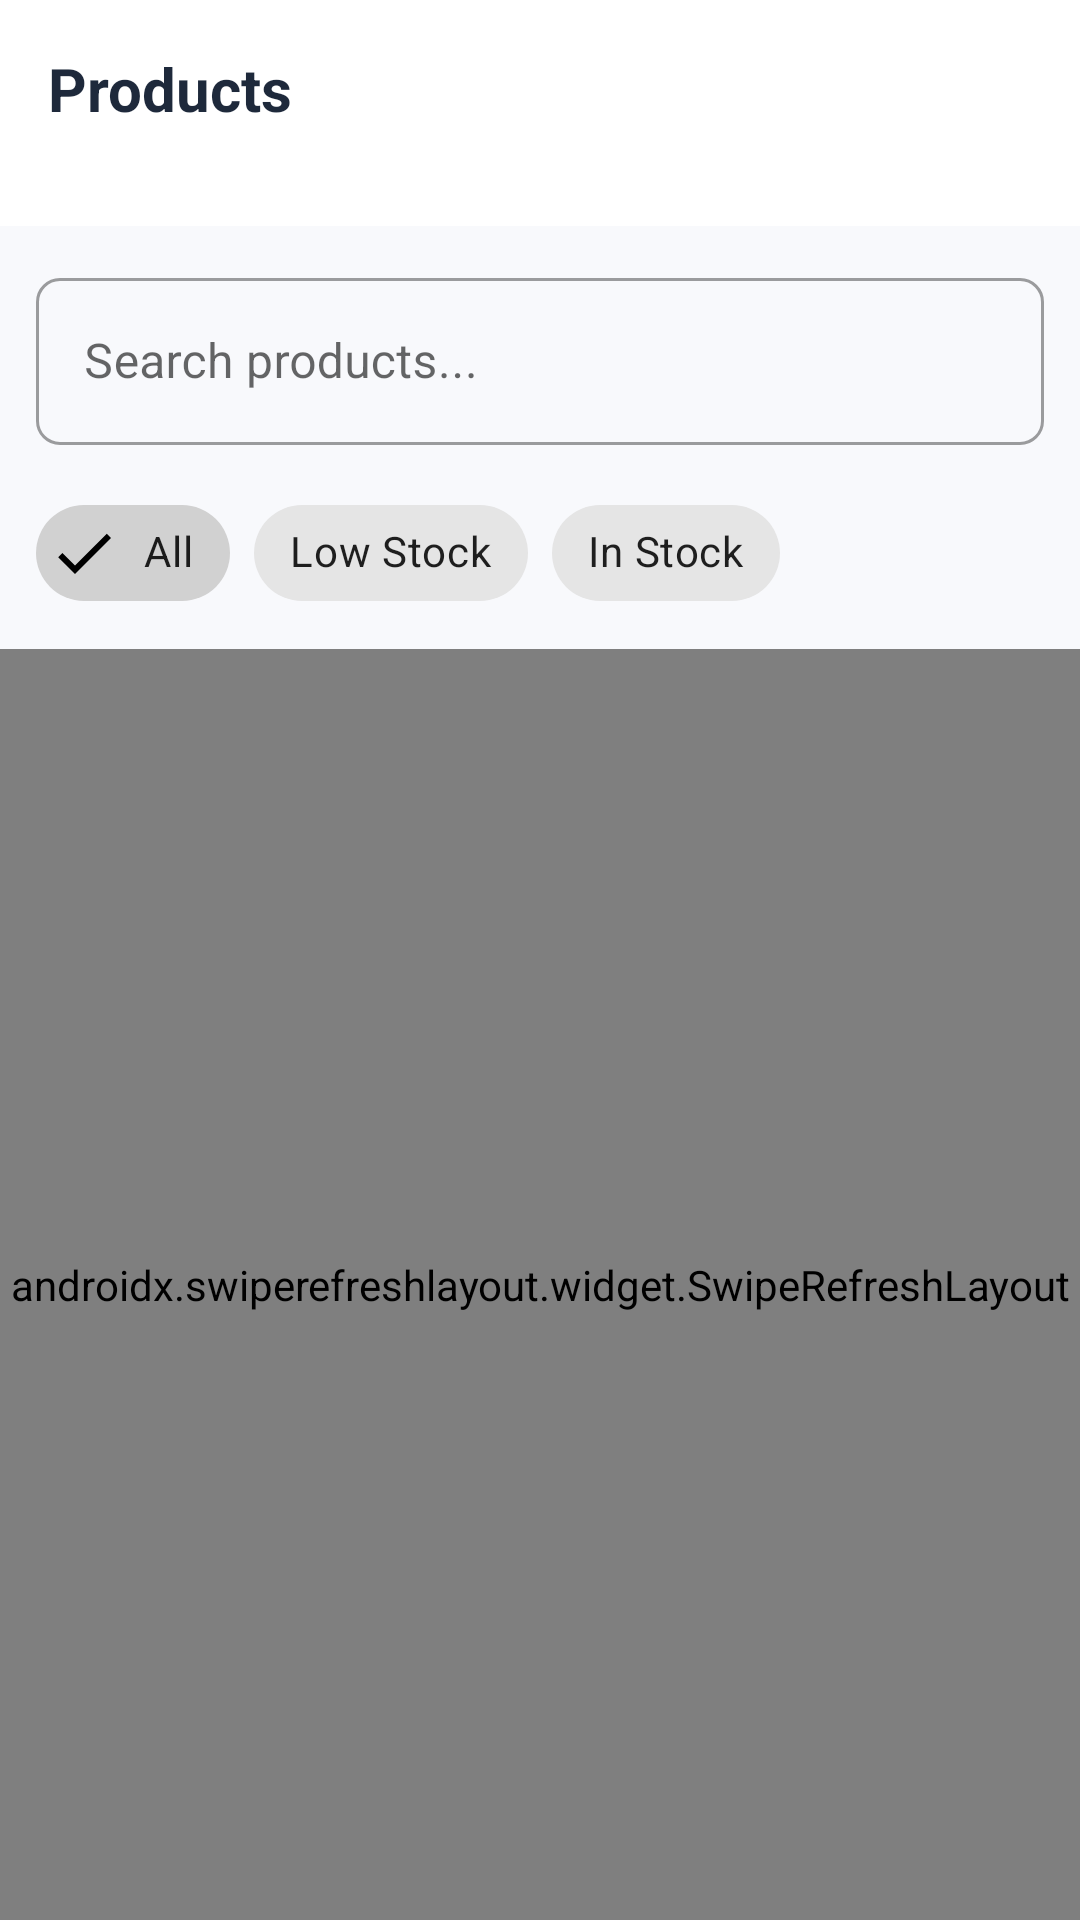

Here is an Android app screen rendered from its layout file. Give the layout XML and the strings, colors and styles it references.
<!-- AndroidManifest.xml: application theme Theme.InventoryPro -->
<!-- res/layout/fragment_products.xml -->
<?xml version="1.0" encoding="utf-8"?>
<LinearLayout
    xmlns:android="http://schemas.android.com/apk/res/android"
    xmlns:app="http://schemas.android.com/apk/res-auto"
    android:layout_width="match_parent"
    android:layout_height="match_parent"
    android:orientation="vertical"
    android:background="@color/background">

    
    <LinearLayout
        android:layout_width="match_parent"
        android:layout_height="wrap_content"
        android:orientation="horizontal"
        android:padding="16dp"
        android:gravity="center_vertical"
        android:background="@color/white">

        <LinearLayout
            android:layout_width="0dp"
            android:layout_height="wrap_content"
            android:layout_weight="1"
            android:orientation="vertical">

            <TextView
                android:layout_width="wrap_content"
                android:layout_height="wrap_content"
                android:text="Products"
                android:textSize="20sp"
                android:textStyle="bold"
                android:textColor="@color/text_primary" />

            <TextView
                android:id="@+id/tvProductCount"
                android:layout_width="wrap_content"
                android:layout_height="wrap_content"
                android:textSize="12sp"
                android:textColor="@color/text_secondary" />

        </LinearLayout>

        
        <com.google.android.material.floatingactionbutton.FloatingActionButton
            android:id="@+id/fabAddProduct"
            android:layout_width="wrap_content"
            android:layout_height="wrap_content"
            android:src="@android:drawable/ic_input_add"
            app:backgroundTint="@color/primary"
            app:tint="@color/white"
            app:fabSize="mini"
            android:visibility="gone" />

    </LinearLayout>

    
    <com.google.android.material.textfield.TextInputLayout
        android:id="@+id/tilSearch"
        style="@style/InventoryPro.TextInputLayout"
        android:layout_width="match_parent"
        android:layout_height="wrap_content"
        android:hint="Search products..."
        android:layout_margin="12dp">

        <com.google.android.material.textfield.TextInputEditText
            android:id="@+id/etSearch"
            android:layout_width="match_parent"
            android:layout_height="wrap_content"
            android:inputType="text"
            android:imeOptions="actionSearch" />

    </com.google.android.material.textfield.TextInputLayout>

    
    <HorizontalScrollView
        android:layout_width="match_parent"
        android:layout_height="wrap_content"
        android:scrollbars="none"
        android:paddingStart="12dp"
        android:paddingEnd="12dp"
        android:paddingBottom="8dp">

        <com.google.android.material.chip.ChipGroup
            android:id="@+id/chipGroup"
            android:layout_width="wrap_content"
            android:layout_height="wrap_content"
            app:singleSelection="true">

            <com.google.android.material.chip.Chip
                android:id="@+id/chipAll"
                android:layout_width="wrap_content"
                android:layout_height="wrap_content"
                android:text="All"
                android:checked="true"
                style="@style/Widget.MaterialComponents.Chip.Filter" />

            <com.google.android.material.chip.Chip
                android:id="@+id/chipLowStock"
                android:layout_width="wrap_content"
                android:layout_height="wrap_content"
                android:text="Low Stock"
                style="@style/Widget.MaterialComponents.Chip.Filter" />

            <com.google.android.material.chip.Chip
                android:id="@+id/chipInStock"
                android:layout_width="wrap_content"
                android:layout_height="wrap_content"
                android:text="In Stock"
                style="@style/Widget.MaterialComponents.Chip.Filter" />

        </com.google.android.material.chip.ChipGroup>

    </HorizontalScrollView>

    
    <androidx.swiperefreshlayout.widget.SwipeRefreshLayout
        android:id="@+id/swipeRefresh"
        android:layout_width="match_parent"
        android:layout_height="0dp"
        android:layout_weight="1">

        <androidx.recyclerview.widget.RecyclerView
            android:id="@+id/rvProducts"
            android:layout_width="match_parent"
            android:layout_height="match_parent"
            android:padding="8dp"
            android:clipToPadding="false" />

    </androidx.swiperefreshlayout.widget.SwipeRefreshLayout>

    
    <LinearLayout
        android:id="@+id/layoutEmpty"
        android:layout_width="match_parent"
        android:layout_height="0dp"
        android:layout_weight="1"
        android:orientation="vertical"
        android:gravity="center"
        android:visibility="gone">

        <TextView
            android:layout_width="wrap_content"
            android:layout_height="wrap_content"
            android:text="📦"
            android:textSize="48sp" />

        <TextView
            android:layout_width="wrap_content"
            android:layout_height="wrap_content"
            android:text="No products found"
            android:textSize="16sp"
            android:textColor="@color/text_secondary"
            android:layout_marginTop="8dp" />

    </LinearLayout>

</LinearLayout>
<!-- resources referenced by this layout -->
<resources>
  <color name="background">#F8F9FC</color>
  <color name="primary">#1A73E8</color>
  <color name="text_primary">#1E293B</color>
  <color name="text_secondary">#64748B</color>
  <color name="white">#FFFFFF</color>
  <style name="InventoryPro.TextInputLayout" parent="Widget.MaterialComponents.TextInputLayout.OutlinedBox">
          <item name="boxCornerRadiusTopStart">8dp</item>
          <item name="boxCornerRadiusTopEnd">8dp</item>
          <item name="boxCornerRadiusBottomStart">8dp</item>
          <item name="boxCornerRadiusBottomEnd">8dp</item>
      </style>
  <style name="Theme.InventoryPro" parent="Theme.MaterialComponents.DayNight.DarkActionBar">
          <item name="colorPrimary">@color/primary</item>
          <item name="colorPrimaryVariant">@color/primary_dark</item>
          <item name="colorOnPrimary">@color/white</item>
          <item name="colorSecondary">@color/accent</item>
          <item name="colorOnSecondary">@color/white</item>
          <item name="android:statusBarColor" tools:targetApi="l">@color/primary_dark</item>
          <item name="windowActionBar">false</item>
          <item name="windowNoTitle">true</item>
      </style>
  <color name="primary_dark">#0D47A1</color>
  <color name="accent">#16A34A</color>
</resources>
